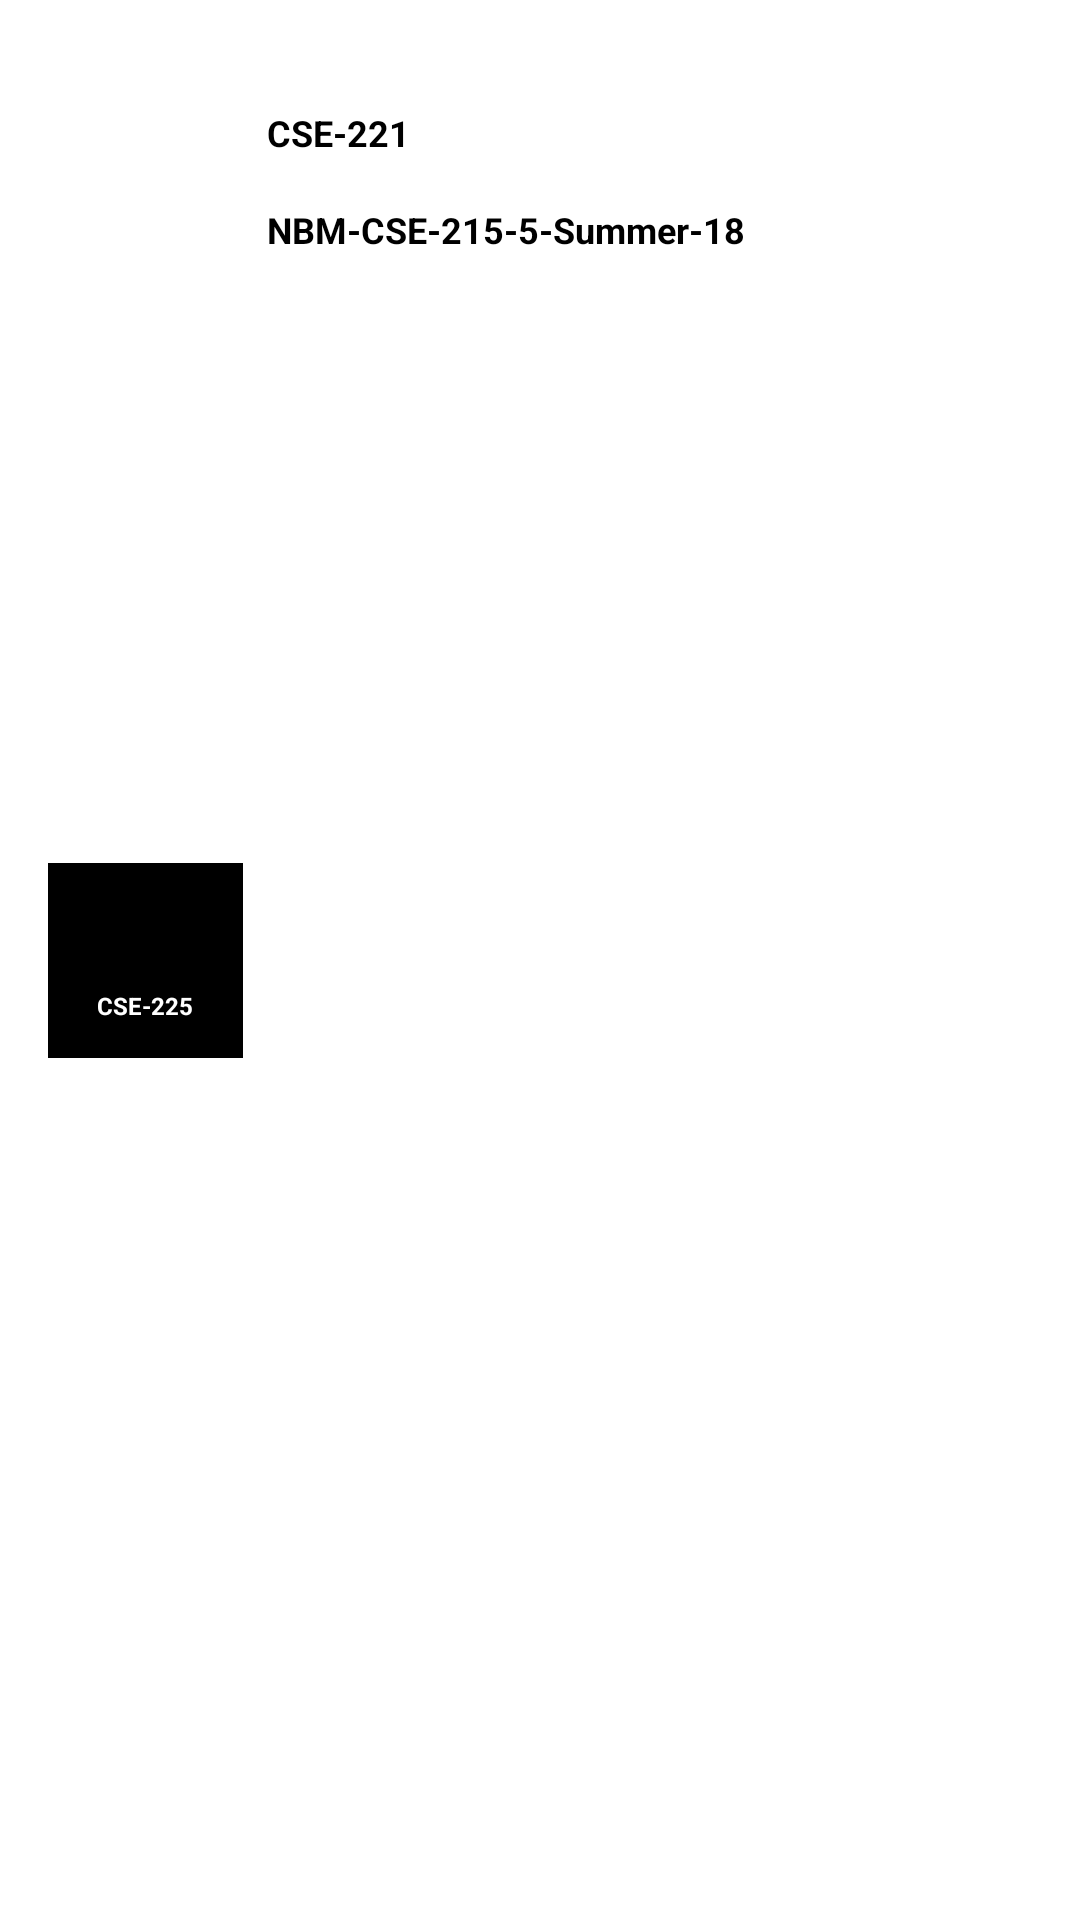

Android layout source for this screen:
<!-- AndroidManifest.xml: application theme AppTheme -->
<!-- res/layout/student_class_model.xml -->
<?xml version="1.0" encoding="utf-8"?>
<LinearLayout xmlns:android="http://schemas.android.com/apk/res/android"
    xmlns:app="http://schemas.android.com/apk/res-auto"
    xmlns:tools="http://schemas.android.com/tools"
    android:layout_width="match_parent"
    android:layout_height="120dp"
    android:background="#FFF">

    <android.support.constraint.ConstraintLayout
        android:layout_width="match_parent"
        android:layout_height="match_parent"
        android:background="#FFF">


        <TextView
            android:id="@+id/nameclass"
            android:layout_width="wrap_content"
            android:layout_height="wrap_content"
            android:layout_marginStart="8dp"
            android:layout_marginTop="36dp"
            android:layout_weight="1"
            android:text="CSE-221"
            android:textAlignment="textStart"
            android:textColor="#000"
            android:textSize="12sp"
            android:textStyle="bold"
            app:layout_constraintStart_toEndOf="@+id/unknown"
            app:layout_constraintTop_toTopOf="parent" />

        <TextView
            android:id="@+id/Classname"
            android:layout_width="wrap_content"
            android:layout_height="wrap_content"
            android:layout_marginStart="8dp"
            android:layout_marginTop="16dp"
            android:layout_weight="1"
            android:text="NBM-CSE-215-5-Summer-18"
            android:textAlignment="textStart"
            android:textColor="#000"
            android:textSize="12sp"
            android:textStyle="bold"
            app:layout_constraintStart_toEndOf="@+id/unknown"
            app:layout_constraintTop_toBottomOf="@+id/nameclass" />


        <ImageView
            android:id="@+id/unknown"
            android:layout_width="65dp"
            android:layout_height="65dp"
            android:layout_marginBottom="16dp"
            android:layout_marginStart="16dp"
            android:layout_marginTop="16dp"
            android:background="#000"
            app:layout_constraintBottom_toBottomOf="parent"
            app:layout_constraintStart_toStartOf="parent"
            app:layout_constraintTop_toTopOf="parent"
            app:srcCompat="@drawable/f_class_ic" />


        <LinearLayout
            android:id="@+id/linearLayout2"
            android:layout_width="0dp"
            android:layout_height="wrap_content"
            android:layout_marginEnd="16dp"
            android:layout_marginStart="8dp"
            android:gravity="end"
            android:orientation="horizontal"
            app:layout_constraintBottom_toBottomOf="parent"
            app:layout_constraintEnd_toEndOf="parent"
            app:layout_constraintStart_toEndOf="@+id/Classname"
            app:layout_constraintTop_toTopOf="parent">

            <ImageView
                android:id="@+id/join"
                android:layout_width="wrap_content"
                android:layout_height="wrap_content"
                android:padding="10dp"
                android:visibility="gone"
                android:foreground="@drawable/ripple_primary"
                app:layout_constraintBottom_toBottomOf="parent"
                app:layout_constraintEnd_toEndOf="parent"
                app:layout_constraintHorizontal_bias="0.052"
                app:layout_constraintStart_toStartOf="parent"
                app:srcCompat="@drawable/ic_action_join" />

            <ImageView
                android:id="@+id/visit"
                android:layout_width="wrap_content"
                android:layout_height="wrap_content"
                android:foreground="@drawable/ripple_primary"
                android:padding="10dp"
                android:visibility="gone"
                app:layout_constraintBottom_toBottomOf="parent"
                app:layout_constraintEnd_toEndOf="parent"
                app:layout_constraintStart_toStartOf="parent"
                app:srcCompat="@drawable/ic_action_visit" />


            <ImageView
                android:id="@+id/pending"
                android:layout_width="wrap_content"
                android:layout_height="wrap_content"
                android:padding="10dp"
                android:visibility="gone"
                android:foreground="@drawable/ripple_primary"
                app:layout_constraintBottom_toBottomOf="parent"
                app:layout_constraintEnd_toEndOf="parent"
                app:layout_constraintStart_toStartOf="parent"
                app:srcCompat="@drawable/ic_action_pending" />


        </LinearLayout>

        <TextView
            android:id="@+id/coursename"
            android:layout_width="0dp"
            android:layout_height="wrap_content"
            android:layout_marginBottom="12dp"
            android:text="CSE-225"
            android:textAlignment="center"
            android:textColor="#FFF"
            android:textSize="8sp"
            android:textStyle="bold"
            app:layout_constraintBottom_toBottomOf="@+id/unknown"
            app:layout_constraintEnd_toEndOf="@+id/unknown"
            app:layout_constraintHorizontal_bias="0.0"
            app:layout_constraintStart_toStartOf="@+id/unknown" />


    </android.support.constraint.ConstraintLayout>


</LinearLayout>
<!-- resources referenced by this layout -->
<resources>
  <!-- drawable f_class_ic: png bitmap (drawable, 8838 bytes) -->
  <!-- drawable ic_action_join: png bitmap (drawable-hdpi, 820 bytes) -->
  <!-- drawable ic_action_pending: png bitmap (drawable-hdpi, 825 bytes) -->
  <!-- drawable ic_action_visit: png bitmap (drawable-hdpi, 929 bytes) -->
  <style name="AppTheme" parent="Theme.AppCompat.Light.DarkActionBar">
          
          <item name="colorPrimary">@color/colorPrimary</item>
          <item name="colorPrimaryDark">@color/colorPrimaryDark</item>
          <item name="colorAccent">@color/colorAccent</item>
          <item name="android:windowAnimationStyle">@style/CustomSlide</item>
          <item name="android:windowLightStatusBar">true</item>
          <item name="android:statusBarColor">#FFF</item>
      </style>
  <style name="CustomSlide" parent="@android:style/Animation.Activity">
  
          <item name="android:activityOpenEnterAnimation">@anim/slide_in_right</item>
          <item name="android:activityOpenExitAnimation">@anim/slide_out_left</item>
          <item name="android:activityCloseEnterAnimation">@anim/slide_in_left</item>
          <item name="android:activityCloseExitAnimation">@anim/slide_out_right</item>
  
      </style>
  <!-- not gathered from this repository: default colours our renderer supplied (Android Studio template values) -->
  <color name="colorPrimary">#FF6200EE</color>
  <color name="colorPrimaryDark">#FF3700B3</color>
  <color name="colorAccent">#FF03DAC5</color>
</resources>
